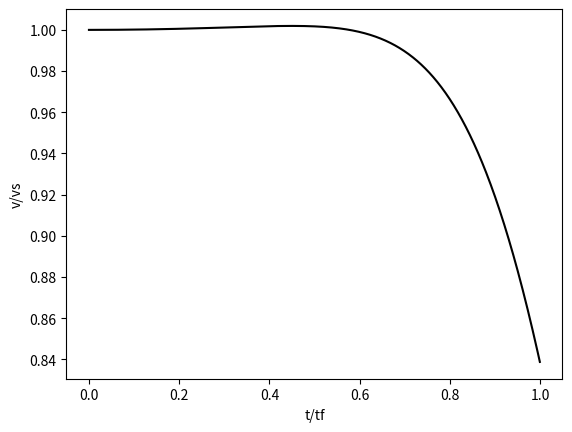
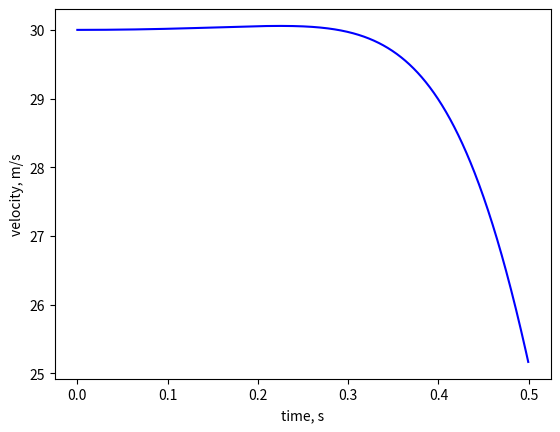

Here is the Python script that generated these plots, in order:
from math import sqrt, pi, sin, cos
import numpy as np
import matplotlib.pyplot as plt


"""This script is used to run a 2-DOF simulation of nondimensionalised inflation of a parachute using an extended Pflanz-Ludtke method.


An annoying thing about this system of equations is that we cannot use the RK methods without a modification:
 - we can get the mid values of each variable by taking the other's initial value up until the half timestep, then iterating the solutions of the next timestep values until they converge. 
   however, it is unclear if modified RK4 is actually any better than simply running Euler with a fine timestep. If so, I would prefer to use it as Euler is stinky poopoo and I don't like it

- turns out, I have invented spicy rk4, but to validate it we must:
    - run this simulation with Euler and a TINY timestep (convergence study)
    - see which of the midpoint values better approximates the converged euler case
"""



def dVelRatio(nv, nt, ang, params):
    """Calculates the derivative of the velocity ratio at a given non-dimensional time t/tf"""

    A = params['A']
    B = params['B']
    j = params['j']

    return -(sin(ang) / B) - (nt**j * nv**2 / A)



def dAngle(ang, nv, params):
    """Calculates the angular derivative at a given non-dimensional time t/tf"""
    
    return  -(1/params['B']) * cos(ang) / nv



def rk4mutated(nvFcn, angFcn, nv0:float, ang0:float, t0:float, h:float, params:dict):
    """Computes the new angle and velocity ratio using a modified RK4 solver"""

    k1 = nvFcn(nv0, t0, ang0, params)
    m1 = angFcn(ang0, nv0, params)

    k2 = nvFcn(nv0 + k1*h/2, t0 + h/2, ang0 + m1*h/2, params)
    m2 = angFcn(ang0 + m1*h/2, nv0 + k1*h/2, params)

    # refine midpoint value of nv, ang: I am currently using the mean of the two slopes, but it may be better to only use the <slope>2 instead
    k3 = nvFcn(nv0 + k2*h/2, t0+h/2, ang0 + m2*h/2, params) 
    m3 = angFcn(ang0 + m2*h/2, nv0 + k2*h/2, params)

    k4 = nvFcn(nv0 + k3*h, t0+h, ang0 + m3*h, params)
    m4 = angFcn(ang0 + k3*h, nv0 + k3*h, params)

    nv = nv0 + h*(k1 + 2*k2 + 2*k3 + k4)/6
    ang = ang0 + h*(m1 + 2*m2 + 2*m3 + m4)/6

    return nv, ang



def inflation():
    """non-dimensional inflation of a parachute"""

    # flight parameters:
    vStretch = 30 # estimate using line stretch simulation
    density = 0.06373  # XXX: use altitude to get an approximation here
    tFill = 0.5 # XXX: obtain from drop testing
    g = 9.81
    ang0 = 0 # initial flight path angle 

    mSystem = 6

    # Parachute-specific data
    D0 = 3.5
    S0 = pi * D0**2 / 4
    Cd0 = 1.9
    CdS0 = Cd0 * S0
    j = 6
    
    # Parameters for ODEs
    nFill = tFill * vStretch / D0 # non-dimensional time
    vTerm = sqrt(2 * mSystem * g / (density * CdS0))

    print(f"terminal velocity = {vTerm}")

    A = vTerm**2 / (g * D0 * nFill)
    B = A * (vStretch / vTerm)**2 # a combined parameter

    params = {'A':A, 'B':B, 'j':j}

    dnt = 1e-3
    ntFinal = 1 # FIXME: this should really be Cx^1/j
    nt = np.arange(0, ntFinal, dnt)
    
    nv = np.zeros((nt.size), float) # this is v/vs
    ang = np.zeros((nt.size), float)
    x = np.zeros((nt.size), float) # the maximum of this array is Ck

    nv[0] = 1
    ang[0] = ang0

    # calculate the non-dimensional inflation behaviour
    for i in range(1, nt.size):

        nv[i], ang[i] = rk4mutated(dVelRatio, dAngle, nv[i-1], ang[i-1], nt[i-1], dnt, params)
        x[i] = nv[i]**2 * nt[i]**params['j']

        print(f"t/tf: {nt[i]}, nv: {nv[i]}, ang{ang[i]}")

    plt.figure(0)
    plt.plot(nt, nv, '-k')

    plt.xlabel("t/tf")
    plt.ylabel("v/vs")
       
    # convert to real forces and plot parameters over inflation period (v *= vs, t *= tFill)
    v = nv * vStretch
    t = nt * tFill

    plt.figure(20)
    plt.plot(t, v, '-b')
    plt.xlabel("time, s")
    plt.ylabel("velocity, m/s")

    plt.show()

    # estimate peak loading using base Pflanz-Ludtke method (see if we underpredict)


    # estimate peak loading using extended Pflanz-Ludtke method (see if this improves things)



inflation()